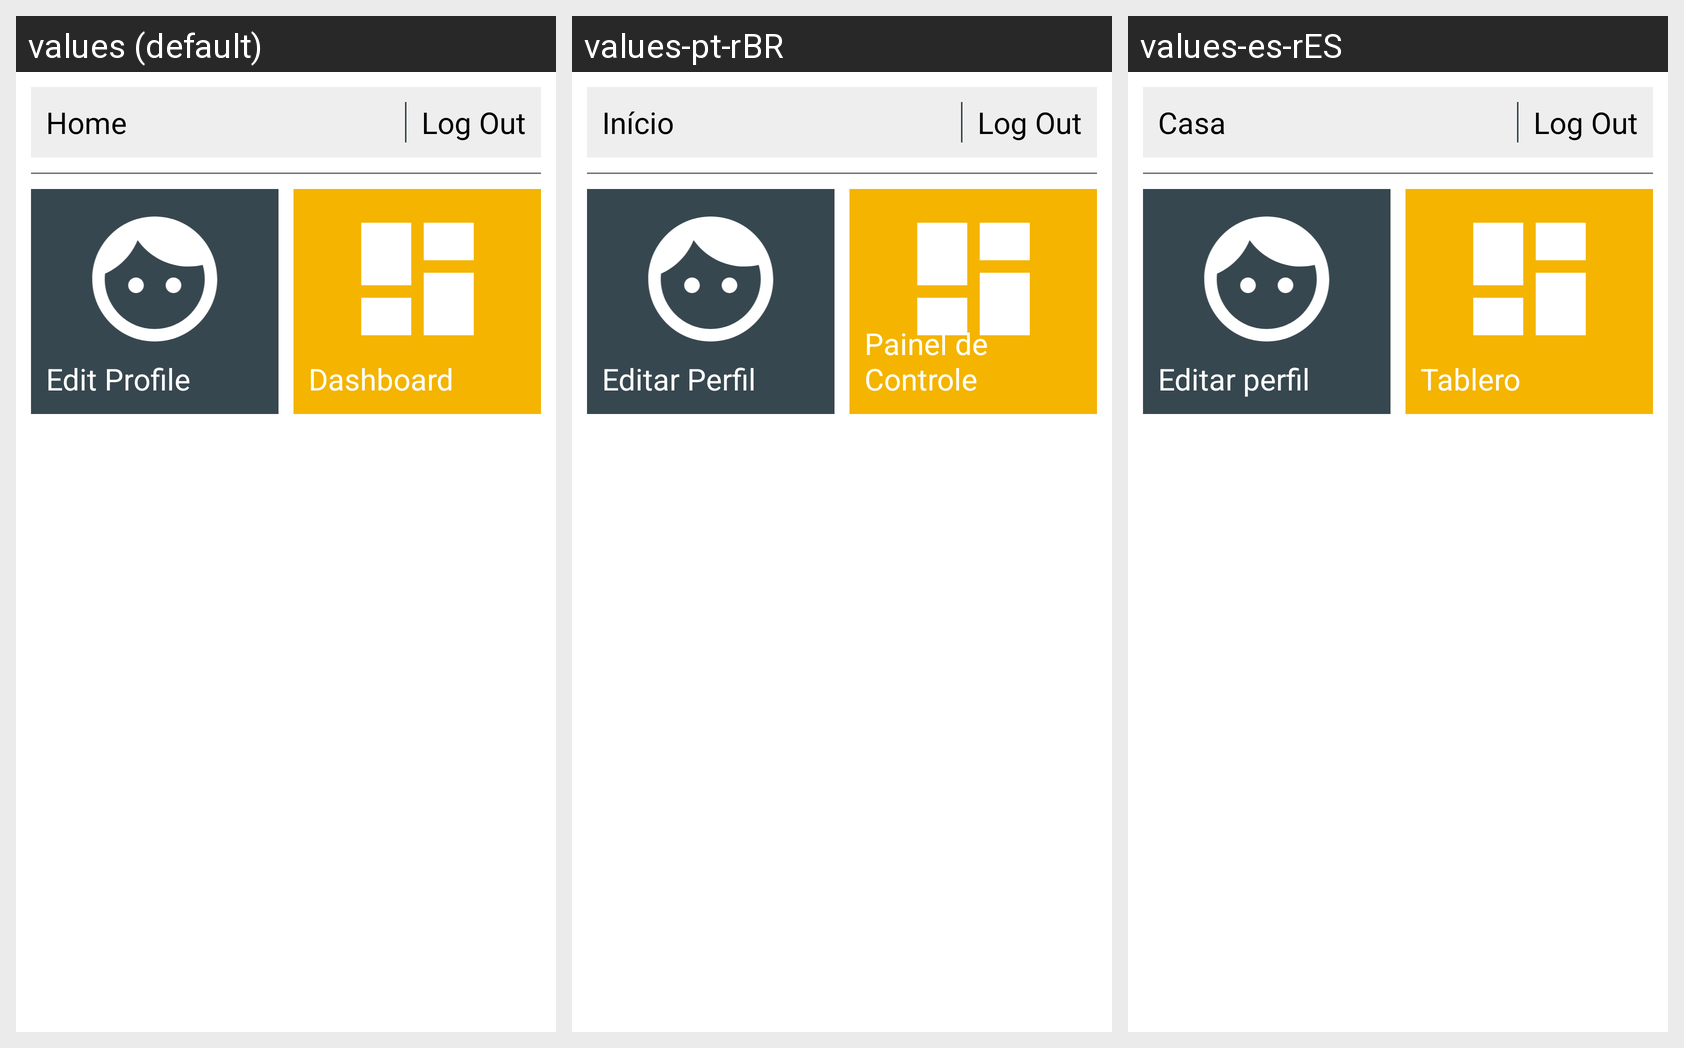

For this localized Android screen grid, give each drawn string resource with its value in every locale shown.
Android screen res/layout/content_delivery_guy_home.xml rendered under 3 locales, left to right: values (default), values-pt-rBR, values-es-rES. Device: Nexus 5 (rendered at 1080×1920; each locale shown at half size, 540×960, under a caption strip naming it); theme AppTheme.
Strings drawn on this screen, with the default value and each locale's value (text and hints the layout hard-codes, and strings that could not be matched under every locale, appear in the picture but are not listed):

content_delivery_guy_home_header_text
  values: Home
  values-pt-rBR: Início
  values-es-rES: Casa

content_delivery_guy_home_headline_one_text
  values: Edit Profile
  values-pt-rBR: Editar Perfil
  values-es-rES: Editar perfil

content_delivery_guy_home_headline_two_text
  values: Dashboard
  values-pt-rBR: Painel de Controle
  values-es-rES: Tablero
